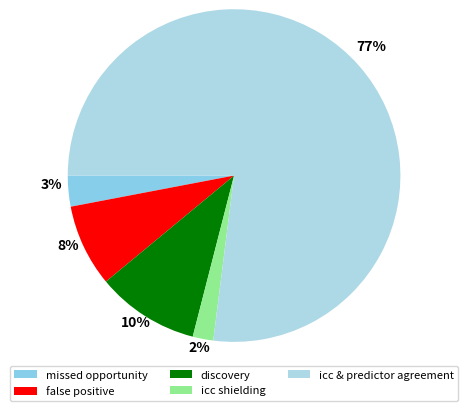

Write the Python code that produced this figure.
#!/usr/bin/env python3

import numpy as np
import matplotlib.pyplot as plt
#from matplotlib import cm

fig, ax = plt.subplots(figsize=(6, 3), subplot_kw=dict(aspect="equal"))

categories = [
    "missed opportunity", "false positive", "discovery", "icc shielding",
    "icc & predictor agreement"
]

data = [3, 8, 10, 2, 77]

#cmap = plt.cm.Blues
#colors = cmap(np.linspace(0.2, 0.9, len(data)))
colors = ['skyblue','red','green','lightgreen','lightblue']


def func(pct, allvals):
    absolute = int(pct / 100. * np.sum(allvals))
    return "{:.0f}%\n".format(pct, absolute)


wedges, texts, autotexts = ax.pie(
    data,
    pctdistance=1.1,
    autopct=lambda pct: func(pct, data),
    textprops=dict(color="black"),
    colors=colors,
    radius=1.8,
    startangle=180)

ax.legend(
    wedges,
    categories,
    title="",
    loc="lower center",
    #bbox_to_anchor=(1, 1, 0, 1),
    bbox_to_anchor=(0.5,-0.5),
    ncol=3,
    prop={'size': 8})

# ax.set_title("A pie")

plt.setp(autotexts, size=10, weight="bold")

# output
plt.savefig("pie.pdf", bbox_inches='tight')
# plt.show()
